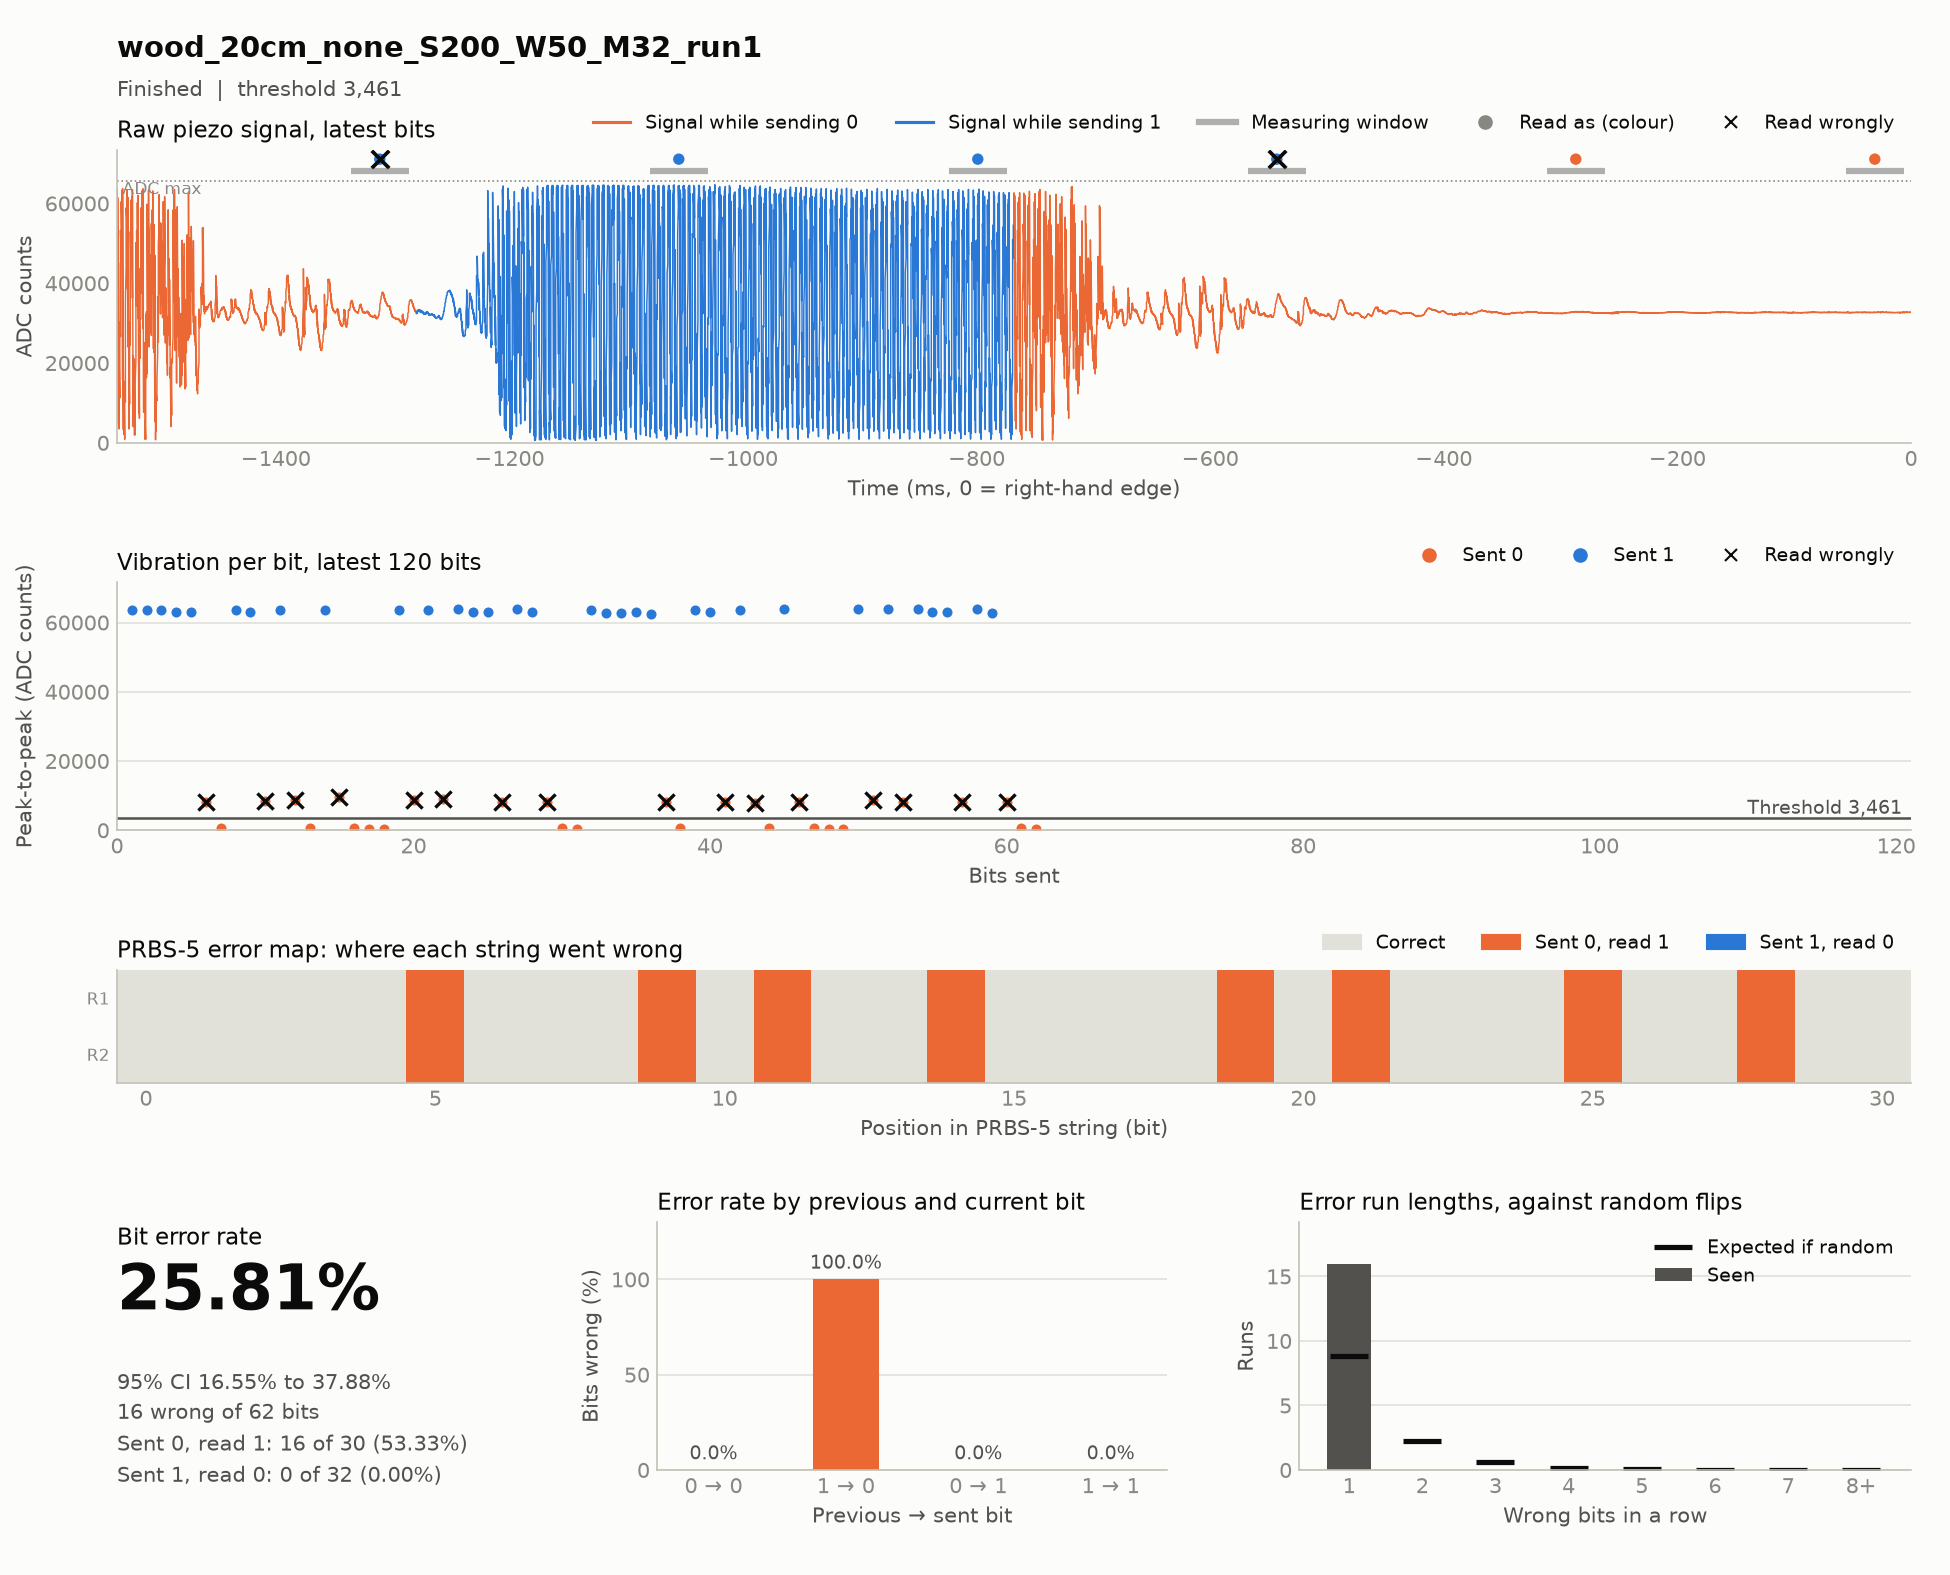

Data behind this chart, as committed beside it:
timestamp, case, source, material, distance_cm, noise, run, notes, settle_ms, window_ms, threshold, git, block, index, code, seed, sent, received, vibration, decoded, message, channel_bits, channel_errors, zero_to_one
2026-11-17T14:54:22, wood_20cm_none_S200_W50_M32_run1, hardware, wood, 20, none, 1, settle sweep, lower voltage, 200, 50, 3461, c85d45d, prbs5, 0, none, , 1111100110100100001010111011000, 1111110111110110001111111111100, 63665 63497 63617 63139 62937 8239 592 6…, 1111110111110110001111111111100, 1111100110100100001010111011000, 31, 8, 8
2026-11-17T14:54:30, wood_20cm_none_S200_W50_M32_run1, hardware, wood, 20, none, 1, settle sweep, lower voltage, 200, 50, 3461, c85d45d, prbs5, 1, none, , 1111100110100100001010111011000, 1111110111110110001111111111100, 63561 62867 62781 62993 62472 8151 612 6…, 1111110111110110001111111111100, 1111100110100100001010111011000, 31, 8, 8
